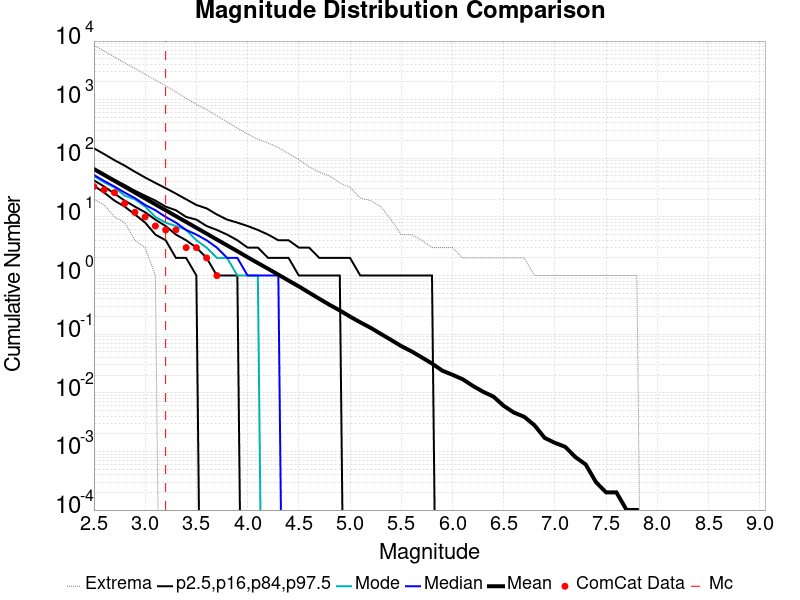

Data behind this chart, as committed beside it:
Magnitude, ComCat Data, Simulation Mean, Simulation Median, Simulation Mode, Simulation Minimum, Simulation Maximum, 2.5 %-ile, 16 %-ile, 84 %-ile, 97.5 %-ile
2.5, 33.0, 65.52, 52.0, 50.0, 20.0, 8499, 34.0, 42.0, 67.0, 148.0
2.6, 29.0, 52.05, 41.0, 39.0, 16.0, 6740, 26.0, 33.0, 54.0, 118.0
2.7, 26.0, 41.32, 33.0, 32.0, 10.0, 5348, 19.0, 25.0, 43.0, 93.0
2.8, 17.0, 32.82, 26.0, 23.0, 8.0, 4260, 15.0, 19.0, 35.0, 75.0
2.9, 12.0, 26.03, 21.0, 20.0, 4.0, 3412, 11.0, 15.0, 28.0, 59.0
3.0, 10.0, 20.67, 16.0, 15.0, 3.0, 2716, 8.0, 12.0, 23.0, 47.0
3.1, 7.0, 16.4, 13.0, 10.0, 1.0, 2160, 5.0, 9.0, 19.0, 38.0
3.2, 6.0, 13.02, 10.0, 8.0, 0.0, 1724, 4.0, 7.0, 15.0, 31.0
3.3, 6.0, 10.33, 8.0, 7.0, 0.0, 1359, 2.0, 5.0, 13.0, 25.0
3.4, 3.0, 8.215, 6.0, 6.0, 0.0, 1058, 2.0, 4.0, 10.0, 20.0
3.5, 3.0, 6.525, 5.0, 4.0, 0.0, 837.0, 1.0, 3.0, 9.0, 16.0
3.6, 2.0, 5.19, 4.0, 3.0, 0.0, 676.0, 0.0, 2.0, 7.0, 14.0
3.7, 1.0, 4.113, 3.0, 2.0, 0.0, 532.0, 0.0, 1.0, 6.0, 11.0
3.8, 0.0, 3.271, 2.0, 2.0, 0.0, 418.0, 0.0, 1.0, 5.0, 9.0
3.9, 0.0, 2.601, 2.0, 1.0, 0.0, 326.0, 0.0, 1.0, 4.0, 8.0
4.0, 0.0, 2.053, 1.0, 1.0, 0.0, 260.0, 0.0, 0.0, 3.0, 7.0
4.1, 0.0, 1.635, 1.0, 1.0, 0.0, 212.0, 0.0, 0.0, 3.0, 6.0
4.2, 0.0, 1.305, 1.0, 0.0, 0.0, 182.0, 0.0, 0.0, 2.0, 5.0
4.3, 0.0, 1.036, 1.0, 0.0, 0.0, 153.0, 0.0, 0.0, 2.0, 4.0
4.4, 0.0, 0.821, 0.0, 0.0, 0.0, 121.0, 0.0, 0.0, 2.0, 4.0
4.5, 0.0, 0.6531, 0.0, 0.0, 0.0, 95.0, 0.0, 0.0, 1.0, 3.0
4.6, 0.0, 0.5115, 0.0, 0.0, 0.0, 72.0, 0.0, 0.0, 1.0, 3.0
4.7, 0.0, 0.4018, 0.0, 0.0, 0.0, 58.0, 0.0, 0.0, 1.0, 2.0
4.8, 0.0, 0.3168, 0.0, 0.0, 0.0, 50.0, 0.0, 0.0, 1.0, 2.0
4.9, 0.0, 0.254, 0.0, 0.0, 0.0, 38.0, 0.0, 0.0, 1.0, 2.0
5.0, 0.0, 0.1995, 0.0, 0.0, 0.0, 32.0, 0.0, 0.0, 0.0, 2.0
5.1, 0.0, 0.1591, 0.0, 0.0, 0.0, 21.0, 0.0, 0.0, 0.0, 1.0
5.2, 0.0, 0.1288, 0.0, 0.0, 0.0, 19.0, 0.0, 0.0, 0.0, 1.0
5.3, 0.0, 0.1013, 0.0, 0.0, 0.0, 15.0, 0.0, 0.0, 0.0, 1.0
5.4, 0.0, 0.0799, 0.0, 0.0, 0.0, 9.0, 0.0, 0.0, 0.0, 1.0
5.5, 0.0, 0.0626, 0.0, 0.0, 0.0, 5.0, 0.0, 0.0, 0.0, 1.0
5.6, 0.0, 0.051, 0.0, 0.0, 0.0, 5.0, 0.0, 0.0, 0.0, 1.0
5.7, 0.0, 0.0402, 0.0, 0.0, 0.0, 4.0, 0.0, 0.0, 0.0, 1.0
5.8, 0.0, 0.0316, 0.0, 0.0, 0.0, 3.0, 0.0, 0.0, 0.0, 1.0
5.9, 0.0, 0.0239, 0.0, 0.0, 0.0, 3.0, 0.0, 0.0, 0.0, 0.0
6.0, 0.0, 0.0203, 0.0, 0.0, 0.0, 3.0, 0.0, 0.0, 0.0, 0.0
6.1, 0.0, 0.017, 0.0, 0.0, 0.0, 2.0, 0.0, 0.0, 0.0, 0.0
6.2, 0.0, 0.0131, 0.0, 0.0, 0.0, 2.0, 0.0, 0.0, 0.0, 0.0
6.3, 0.0, 0.0104, 0.0, 0.0, 0.0, 2.0, 0.0, 0.0, 0.0, 0.0
6.4, 0.0, 0.0086, 0.0, 0.0, 0.0, 2.0, 0.0, 0.0, 0.0, 0.0
6.5, 0.0, 0.006, 0.0, 0.0, 0.0, 2.0, 0.0, 0.0, 0.0, 0.0
6.6, 0.0, 0.0046, 0.0, 0.0, 0.0, 2.0, 0.0, 0.0, 0.0, 0.0
6.7, 0.0, 0.0039, 0.0, 0.0, 0.0, 2.0, 0.0, 0.0, 0.0, 0.0
6.8, 0.0, 0.0028, 0.0, 0.0, 0.0, 1.0, 0.0, 0.0, 0.0, 0.0
6.9, 0.0, 0.0017, 0.0, 0.0, 0.0, 1.0, 0.0, 0.0, 0.0, 0.0
7.0, 0.0, 0.0014, 0.0, 0.0, 0.0, 1.0, 0.0, 0.0, 0.0, 0.0
7.1, 0.0, 0.0012, 0.0, 0.0, 0.0, 1.0, 0.0, 0.0, 0.0, 0.0
7.2, 0.0, 8.0E-4, 0.0, 0.0, 0.0, 1.0, 0.0, 0.0, 0.0, 0.0
7.3, 0.0, 6.0E-4, 0.0, 0.0, 0.0, 1.0, 0.0, 0.0, 0.0, 0.0
7.4, 0.0, 3.0E-4, 0.0, 0.0, 0.0, 1.0, 0.0, 0.0, 0.0, 0.0
7.5, 0.0, 2.0E-4, 0.0, 0.0, 0.0, 1.0, 0.0, 0.0, 0.0, 0.0
7.6, 0.0, 2.0E-4, 0.0, 0.0, 0.0, 1.0, 0.0, 0.0, 0.0, 0.0
7.7, 0.0, 1.0E-4, 0.0, 0.0, 0.0, 1.0, 0.0, 0.0, 0.0, 0.0
7.8, 0.0, 1.0E-4, 0.0, 0.0, 0.0, 1.0, 0.0, 0.0, 0.0, 0.0
7.9, 0.0, 0.0, 0.0, 0.0, 0.0, 0.0, 0.0, 0.0, 0.0, 0.0
8.0, 0.0, 0.0, 0.0, 0.0, 0.0, 0.0, 0.0, 0.0, 0.0, 0.0
8.1, 0.0, 0.0, 0.0, 0.0, 0.0, 0.0, 0.0, 0.0, 0.0, 0.0
8.2, 0.0, 0.0, 0.0, 0.0, 0.0, 0.0, 0.0, 0.0, 0.0, 0.0
8.3, 0.0, 0.0, 0.0, 0.0, 0.0, 0.0, 0.0, 0.0, 0.0, 0.0
8.4, 0.0, 0.0, 0.0, 0.0, 0.0, 0.0, 0.0, 0.0, 0.0, 0.0
... 6 more rows
